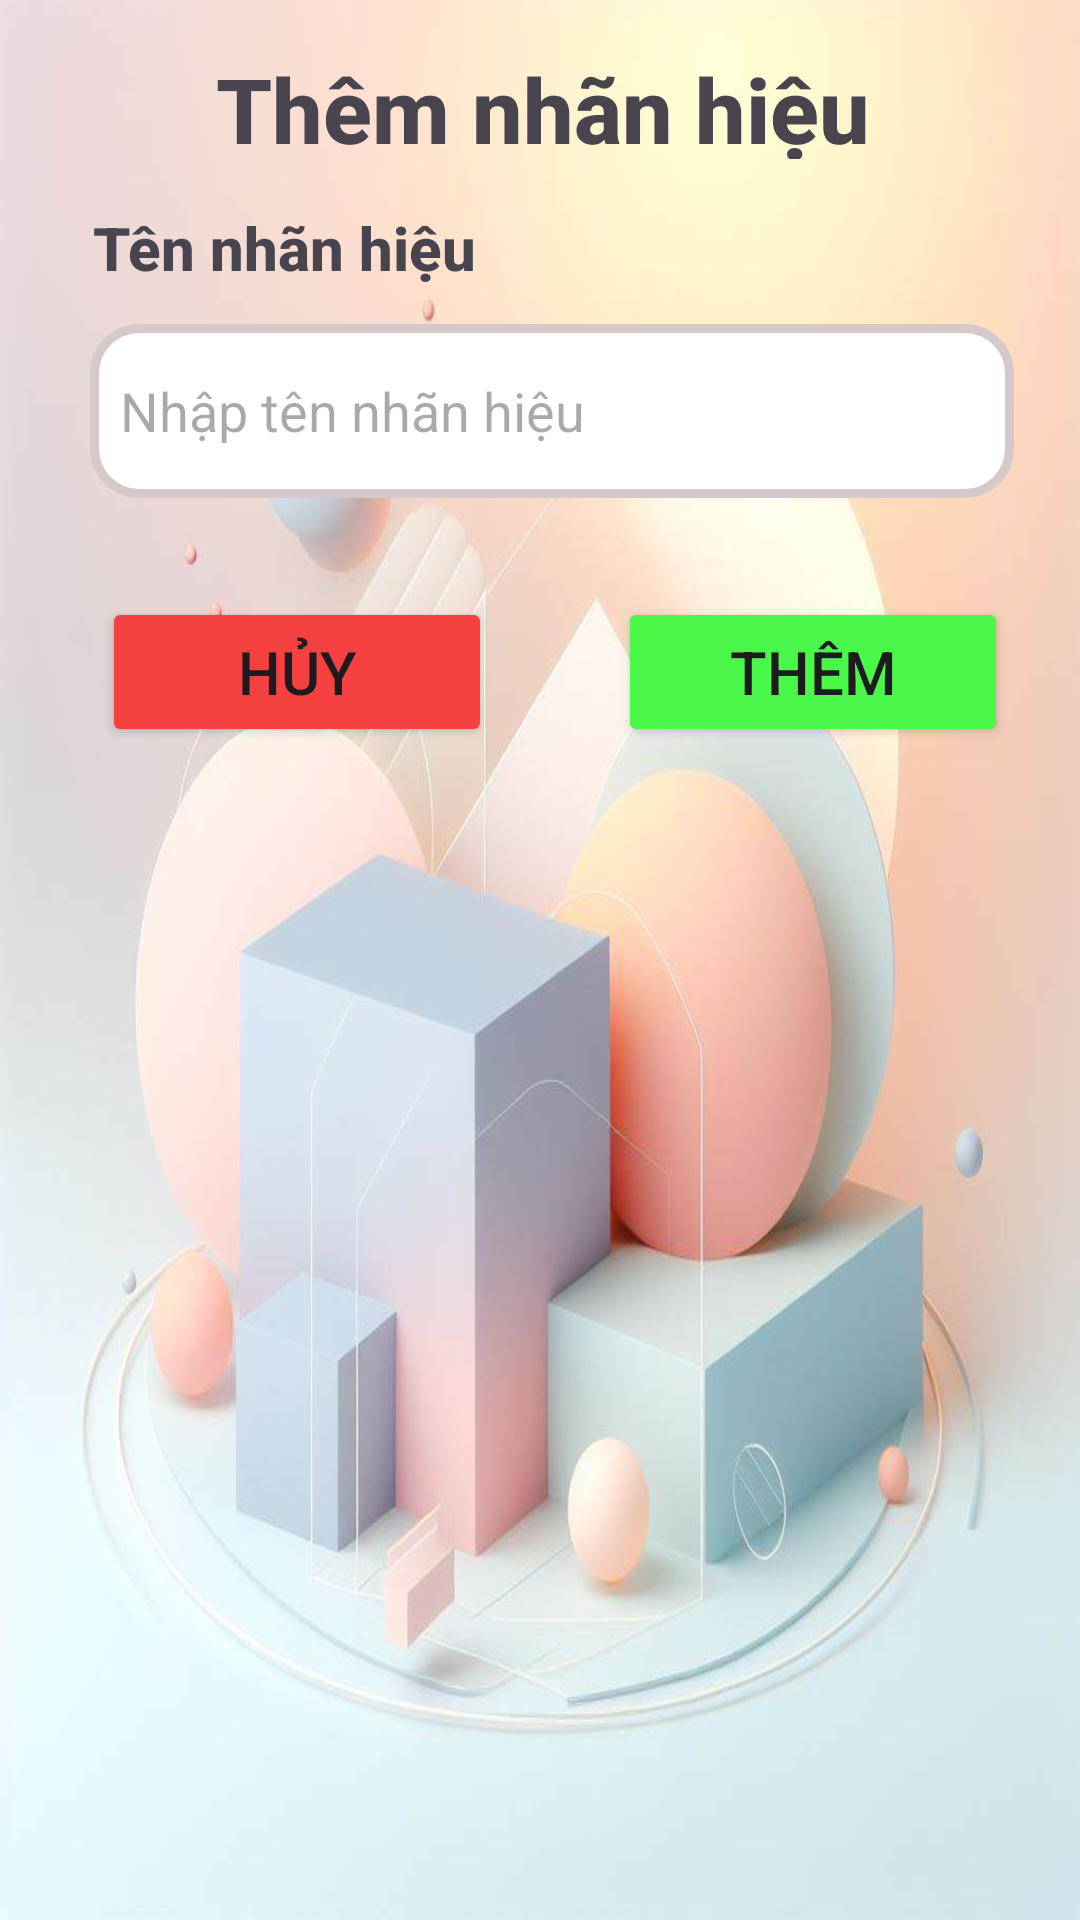

Produce the Android XML layout that renders to this screen, including the resource entries it uses.
<!-- AndroidManifest.xml: application theme Base.Theme.Cosmetic_AppMobile_Project -->
<!-- res/layout/activity_add_brand.xml -->
<?xml version="1.0" encoding="utf-8"?>
<androidx.constraintlayout.widget.ConstraintLayout xmlns:android="http://schemas.android.com/apk/res/android"
    xmlns:tools="http://schemas.android.com/tools"
    xmlns:app="http://schemas.android.com/apk/res-auto"
    android:background="@drawable/img_item"
    android:layout_width="wrap_content"
    android:layout_height="wrap_content">
    <TextView
        android:id="@+id/textView2"
        android:layout_width="241dp"
        android:layout_height="37dp"
        android:layout_marginStart="86dp"
        android:layout_marginTop="16dp"
        android:layout_marginEnd="84dp"
        android:fontFamily="sans-serif-medium"
        android:gravity="center"
        android:text="Thêm nhãn hiệu"
        android:textSize="30sp"
        android:textStyle="bold"
        app:layout_constraintEnd_toEndOf="parent"
        app:layout_constraintStart_toStartOf="parent"
        app:layout_constraintTop_toTopOf="parent" />

    <LinearLayout
        android:id="@+id/linearLayout3"
        android:layout_width="411dp"
        android:layout_height="118dp"
        android:layout_marginTop="16dp"
        android:orientation="vertical"
        android:paddingLeft="20dp"
        android:paddingRight="20dp"
        app:layout_constraintEnd_toEndOf="parent"
        app:layout_constraintStart_toStartOf="parent"
        app:layout_constraintTop_toBottomOf="@+id/textView2">

        <TextView
            android:id="@+id/textView3"
            android:layout_width="189dp"
            android:layout_height="27dp"
            android:layout_marginStart="36dp"
            android:layout_marginEnd="186dp"
            android:fontFamily="sans-serif-medium"
            android:text="Tên nhãn hiệu"
            android:textSize="20sp"
            android:textStyle="bold"
            app:layout_constraintEnd_toEndOf="parent"
            app:layout_constraintStart_toStartOf="parent"
            app:layout_constraintTop_toBottomOf="@+id/textView2" />

        <EditText
            android:id="@+id/editTextNameBrand"
            android:layout_width="match_parent"
            android:layout_height="58dp"
            android:layout_marginStart="35dp"
            android:layout_marginTop="12dp"
            android:layout_marginEnd="28dp"
            android:background="@drawable/border"
            android:ems="10"
            android:hint="Nhập tên nhãn hiệu"
            android:inputType="text"
            android:paddingLeft="10dp"
            android:paddingRight="10dp"
            app:layout_constraintEnd_toEndOf="parent"
            app:layout_constraintStart_toStartOf="parent"
            app:layout_constraintTop_toBottomOf="@+id/textView3" />


    </LinearLayout>

    <Button
        android:id="@+id/buttonCancelAddBrand"
        android:layout_width="130dp"
        android:layout_height="50dp"
        android:layout_marginStart="60dp"
        android:layout_marginTop="12dp"
        android:layout_marginEnd="68dp"
        android:layout_marginBottom="16dp"
        android:backgroundTint="#F64141"
        android:fontFamily="sans-serif-medium"
        android:text="Hủy"
        android:textSize="20sp"
        app:layout_constraintBottom_toBottomOf="parent"
        app:layout_constraintEnd_toStartOf="@+id/buttonAddBrand"
        app:layout_constraintStart_toStartOf="parent"
        app:layout_constraintTop_toBottomOf="@+id/linearLayout3"
        app:layout_constraintVertical_bias="0.0" />

    <Button
        android:id="@+id/buttonAddBrand"
        android:layout_width="130dp"
        android:layout_height="50dp"
        android:layout_marginTop="12dp"
        android:layout_marginEnd="24dp"
        android:layout_marginBottom="16dp"
        android:backgroundTint="#4AF84A"
        android:fontFamily="sans-serif-medium"
        android:text="Thêm"
        android:textSize="20sp"
        app:layout_constraintBottom_toBottomOf="parent"
        app:layout_constraintEnd_toEndOf="parent"
        app:layout_constraintTop_toBottomOf="@+id/linearLayout3"
        app:layout_constraintVertical_bias="0.0" />
</androidx.constraintlayout.widget.ConstraintLayout>
<!-- resources referenced by this layout -->
<resources>
  <!-- drawable border (drawable) -->
  <?xml version="1.0" encoding="utf-8"?>
  <shape xmlns:android="http://schemas.android.com/apk/res/android" android:shape="rectangle" >
      <solid android:color="@android:color/white" />
      <stroke android:width="3dp" android:color="@color/lightgray"/>
      <corners android:radius="15dp" />
  </shape>
  <!-- drawable img_item: png bitmap (drawable, 557255 bytes) -->
  <style name="Base.Theme.Cosmetic_AppMobile_Project" parent="Theme.Material3.DayNight.NoActionBar">
          
          
      </style>
  <color name="lightgray">#D5C9C9</color>
</resources>
